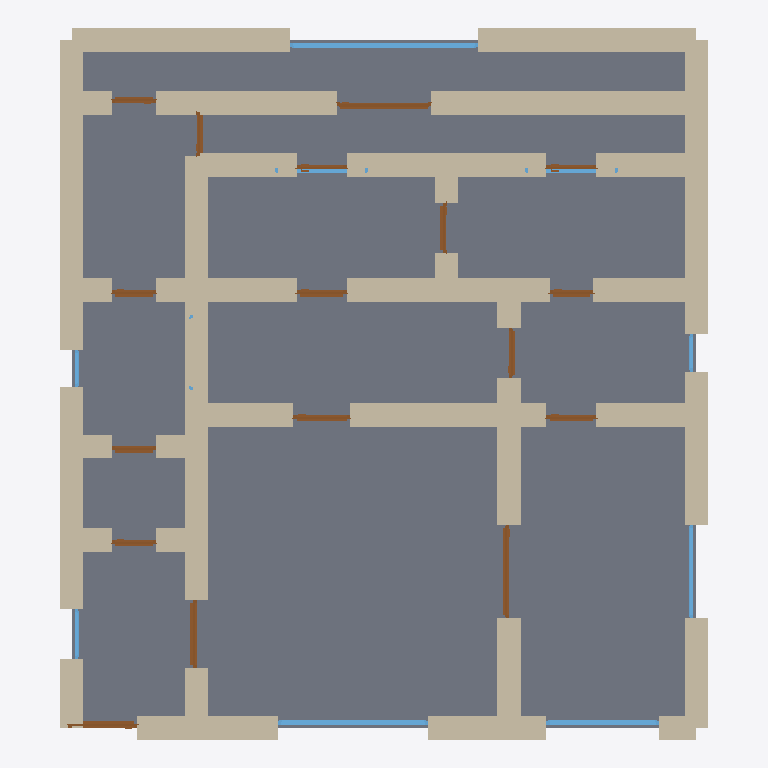
Plan cut of the same IFC building model at storey 'Ground Floor' (level 0.00 m, cut at 1.40 m), seen from above with north up, elements coloured by IFC class: 48 walls (beige), 17 doors (brown), 9 windows (light blue), 1 slab (grey). Cut surfaces are drawn darker.
Extent 10.4 m × 11.4 m × 3.7 m (x, y, z). Storeys (1): Ground Floor at 0.00 m. Elements (76): 48 IfcWall, 17 IfcDoor, 10 IfcWindow, 1 IfcSlab.

HEADER;
FILE_DESCRIPTION(('ViewDefinition[DesignTransferView]'),'2;1');
FILE_NAME('/dev/null','2026-05-05T21:05:35+05:30',(''),(''),'IfcOpenShell 0.8.5','IfcOpenShell 0.8.5','Nobody');
FILE_SCHEMA(('IFC4'));
ENDSEC;
DATA;
#1=IFCPROJECT('0IqBwUd9T0wA8D8jTtflKd',$,'A Helsinki Eira 3h Jugendstil — Finnish Art Nouveau with sau',$,$,$,$,(#10),#5);
#12=IFCSITE('06vmhKOun0YBUPPATij$a1',$,'Site',$,$,$,$,$,$,$,$,$,$,$);
#13=IFCBUILDING('26_sd_md9FJvFKhHdWCnBV',$,'Building',$,$,$,$,$,$,$,$,$);
#16=IFCBUILDINGSTOREY('25mJ4XJkj8cxFqJjsDCZej',$,'Ground Floor',$,$,#22,$,$,$,$);
#3388=IFCSLAB('0qeKReoU1DR9A$HEM25jWy',$,'Floor',$,$,#3405,#3400,$,.FLOOR.);
#200=IFCWALL('18bKgR9uj21OdmnB4PtI7B',$,'Exterior Wall',$,$,#221,#216,$,$);
#134=IFCWALL('3Y1qaceJT2I9fbPsFI0TOb',$,'Exterior Wall',$,$,#155,#150,$,$);
#948=IFCWALL('2u5tjUdbr5Zwv6nXf2tSS4',$,'Interior Wall',$,$,#969,#964,$,$);
#178=IFCWALL('11VhTOxej7LvBJ6iiW12tn',$,'Exterior Wall',$,$,#199,#194,$,$);
#222=IFCWALL('1fjEwZVbD1Y9efbGxPvY4N',$,'Exterior Wall',$,$,#243,#238,$,$);
#156=IFCWALL('3tnjlpNbH08uhjSQW4x6n9',$,'Exterior Wall',$,$,#177,#172,$,$);
#398=IFCWALL('1JyhGHH8XF8uBI_$f6_W8v',$,'Interior Wall',$,$,#419,#414,$,$);
#112=IFCWALL('2kS54zUvL1qhk_VfMKPjWU',$,'Exterior Wall',$,$,#133,#128,$,$);
#23=IFCWALL('2HghgeJgf3deD1ssu_awfM',$,'Exterior Wall',$,$,#45,#39,$,$);
#970=IFCWALL('3nbZDE4A183eB69t3E$5Sm',$,'Interior Wall',$,$,#991,#986,$,$);
#46=IFCWALL('3lqZHtlVzAE9qxw7rK4caF',$,'Exterior Wall',$,$,#67,#62,$,$);
#574=IFCWALL('1e9qUx9Xr9IuNePUfxgZQe',$,'Interior Wall',$,$,#595,#590,$,$);
#376=IFCWALL('1m0qTAuCPBcBzb$CgjzwQb',$,'Interior Wall',$,$,#397,#392,$,$);
#882=IFCWALL('3qwj17mgn6cuf5fER5kLbP',$,'Interior Wall',$,$,#903,#898,$,$);
#90=IFCWALL('0Y8s3JLdP9Gu1hXnNf43qV',$,'Exterior Wall',$,$,#111,#106,$,$);
#728=IFCWALL('2p7F$RPCb4cOvAksEqfBvR',$,'Interior Wall',$,$,#749,#744,$,$);
#860=IFCWALL('254ZjmfYn6cPFYj2ko93Yg',$,'Interior Wall',$,$,#881,#876,$,$);
#354=IFCWALL('3zXdFdpFDD4BQ2ZA7njZQl',$,'Interior Wall',$,$,#375,#370,$,$);
#420=IFCWALL('235y$m_nXCYONHA6WUwTWe',$,'Interior Wall',$,$,#441,#436,$,$);
#750=IFCWALL('0vYo0pv9j02fWd7qccSQU4',$,'Interior Wall',$,$,#771,#766,$,$);
#926=IFCWALL('13B3lAsnj47erDxOL6Gk6r',$,'Interior Wall',$,$,#947,#942,$,$);
#838=IFCWALL('23z99r6Nv6oBrmoB_HpiSV',$,'Interior Wall',$,$,#859,#854,$,$);
#640=IFCWALL('3Fpa1P$LL8cBgaHIOeEvpU',$,'Interior Wall',$,$,#661,#656,$,$);
#486=IFCWALL('2mMlBUFkDCEAsm_cvRBFca',$,'Interior Wall',$,$,#507,#502,$,$);
#904=IFCWALL('1GHdCiC9DDwgbRx9TpmeRO',$,'Interior Wall',$,$,#925,#920,$,$);
#442=IFCWALL('2JOqGELljBvONf9ffURi9a',$,'Interior Wall',$,$,#463,#458,$,$);
#244=IFCWALL('2WD0iUI8v3xeIk_vLZOBnI',$,'Exterior Wall',$,$,#265,#260,$,$);
#772=IFCWALL('1rDmYutuH0PxM_CLFATmDX',$,'Interior Wall',$,$,#793,#788,$,$);
#288=IFCWALL('0JHr5gkjP6Mg0YG0fijicu',$,'Interior Wall',$,$,#309,#304,$,$);
#266=IFCWALL('0Hl0vDYdv9DxjOXb7JxAGr',$,'Interior Wall',$,$,#287,#282,$,$);
#310=IFCWALL('08e0Ox4VXBpgVtZ_podPj6',$,'Interior Wall',$,$,#331,#326,$,$);
#2910=IFCWINDOW('0DFZm9w4XCLPS50JU2aZUn',$,'Window',$,$,#2964,#2959,$,1.2,3.0,$,$,$);
#684=IFCWALL('3AIeciTDT5ogdUnOJXj2cj',$,'Interior Wall',$,$,#705,#700,$,$);
#68=IFCWALL('1cw2TQtiP7$PtyMjRn7fpr',$,'Exterior Wall',$,$,#89,#84,$,$);
#816=IFCWALL('0ix7QDagf5MwYyTjVmjeTG',$,'Interior Wall',$,$,#837,#832,$,$);
#1058=IFCWALL('2SlfEeCUbFMOnQOJZa77BF',$,'Interior Wall',$,$,#1079,#1074,$,$);
#596=IFCWALL('3omg_DaZPF8PF1Elu$70Ag',$,'Interior Wall',$,$,#617,#612,$,$);
#662=IFCWALL('2DTBkoEjX2phO4HgXNEx8B',$,'Interior Wall',$,$,#683,#678,$,$);
#2525=IFCWINDOW('3ghxn9UXr4nO7qS8TE03tN',$,'Window',$,$,#2579,#2574,$,1.2,2.4,$,$,$);
#508=IFCWALL('15$PJPAxb7_enWEd7eq7It',$,'Interior Wall',$,$,#529,#524,$,$);
#332=IFCWALL('1FR9AjkUbAbQO4H6pDJMTm',$,'Interior Wall',$,$,#353,#348,$,$);
#618=IFCWALL('23T3atKIn1Ou4QWkSNy4TC',$,'Interior Wall',$,$,#639,#634,$,$);
#1036=IFCWALL('2edAFPpY15PeGx06PchYxA',$,'Interior Wall',$,$,#1057,#1052,$,$);
#552=IFCWALL('3mQq$Cn4T9vPI$GZFfBrHI',$,'Interior Wall',$,$,#573,#568,$,$);
#530=IFCWALL('0H58NJrW97heoo64PvuUFf',$,'Interior Wall',$,$,#551,#546,$,$);
#706=IFCWALL('3NXe8p8QX2IgcjUS7$Id9w',$,'Interior Wall',$,$,#727,#722,$,$);
#464=IFCWALL('1GLXyP55LCnfyWmbaN2ryy',$,'Interior Wall',$,$,#485,#480,$,$);
#794=IFCWALL('2P1AMdj2nFNQT82_VKllo4',$,'Interior Wall',$,$,#815,#810,$,$);
#2355=IFCDOOR('2dJjhRIMPDewV3qHtukH$a',$,'Door',$,$,#2439,#2434,$,2.1,1.5,$,$,$);
#2580=IFCWINDOW('3XKXC1cI51QxFP4uXAvsjD',$,'Window',$,$,#2634,#2629,$,1.2,1.8,$,$,$);
#1420=IFCDOOR('0hkDUEHDX0sBaWBCWreCZB',$,'Door',$,$,#1504,#1499,$,2.1,1.5,$,$,$);
#1165=IFCDOOR('2lQrioJ1r4iuUb76NppZkp',$,'Door',$,$,#1249,#1244,$,2.1,1.1,$,$,$);
#1080=IFCDOOR('1HX9sAPFr8U8Rk6gUPv_24',$,'Door',$,$,#1164,#1159,$,2.1,1.1,$,$,$);
#2635=IFCWINDOW('3I7FMZGN1DYvDW6XqhGCPG',$,'Window',$,$,#2689,#2684,$,1.2,1.5,$,$,$);
#1845=IFCDOOR('3epenYVR52sgQU4st5Kt4K',$,'Door',$,$,#1929,#1924,$,2.1,0.8,$,$,$);
#1505=IFCDOOR('3wan4JpXf12QRjaAk7TIAt',$,'Door',$,$,#1589,#1584,$,2.1,0.9,$,$,$);
#1760=IFCDOOR('1C4SaG9FzFARrhguuwP8HV',$,'Door',$,$,#1844,#1839,$,2.1,0.7,$,$,$);
#2015=IFCDOOR('1q8Wt$pEr3TeKov5lKwP00',$,'Door',$,$,#2099,#2094,$,2.1,0.8,$,$,$);
#1590=IFCDOOR('0mUR15B5L73Qs5ozRAcRIj',$,'Door',$,$,#1674,#1669,$,2.1,0.8,$,$,$);
#1930=IFCDOOR('21m2ZGNZDDOReF7l32dxT0',$,'Door',$,$,#2014,#2009,$,2.1,0.7,$,$,$);
#1675=IFCDOOR('342xJoRtP1rf44MAwGHsSi',$,'Door',$,$,#1759,#1754,$,2.1,0.8,$,$,$);
#1335=IFCDOOR('0lz_yTWyf9fxym5HEJ17BC',$,'Door',$,$,#1419,#1414,$,2.1,0.7,$,$,$);
#1250=IFCDOOR('3_cCjkLKP2V9XpBrfmXvov',$,'Door',$,$,#1334,#1329,$,2.1,0.7,$,$,$);
#2270=IFCDOOR('0sQQvtC$rCBgwGrpmG8OP9',$,'Door',$,$,#2354,#2349,$,2.1,0.7,$,$,$);
#2440=IFCDOOR('1ipN4X8L9BABTmWoHGcbRo',$,'Door',$,$,#2524,#2519,$,2.1,0.7,$,$,$);
#2100=IFCDOOR('2gVV1VE_vDnxz2q_owW_PI',$,'Door',$,$,#2184,#2179,$,2.1,0.8,$,$,$);
#2185=IFCDOOR('0cmZsfa519vww5bAbZ12EU',$,'Door',$,$,#2269,#2264,$,2.1,0.8,$,$,$);
#2800=IFCWINDOW('0B2gJ0CdH6bfAsm$ntbnpx',$,'Window',$,$,#2854,#2849,$,1.2,1.5,$,$,$);
#2855=IFCWINDOW('2W8fPmVnn3cPNt9rrWoybT',$,'Window',$,$,#2909,#2904,$,1.2,1.5,$,$,$);
#3020=IFCWINDOW('3uUrKvDu99oQcBDyqsxS11',$,'Window',$,$,#3074,#3069,$,1.2,0.8,$,$,$);
#2745=IFCWINDOW('1_Vg6uSAzBDvdpRrWT_sAs',$,'Window',$,$,#2799,#2794,$,1.2,0.6,$,$,$);
#2965=IFCWINDOW('1fPhKyJvTFkeklacDHEbqU',$,'Window',$,$,#3019,#3014,$,1.2,0.6,$,$,$);
#992=IFCWALL('24_LtxtpHBdwE2oQgo45yt',$,'Interior Wall',$,$,#1013,#1008,$,$);
#1014=IFCWALL('1x6ijj5dXD9e2pmNu0KY0h',$,'Interior Wall',$,$,#1035,#1030,$,$);
ENDSEC;
